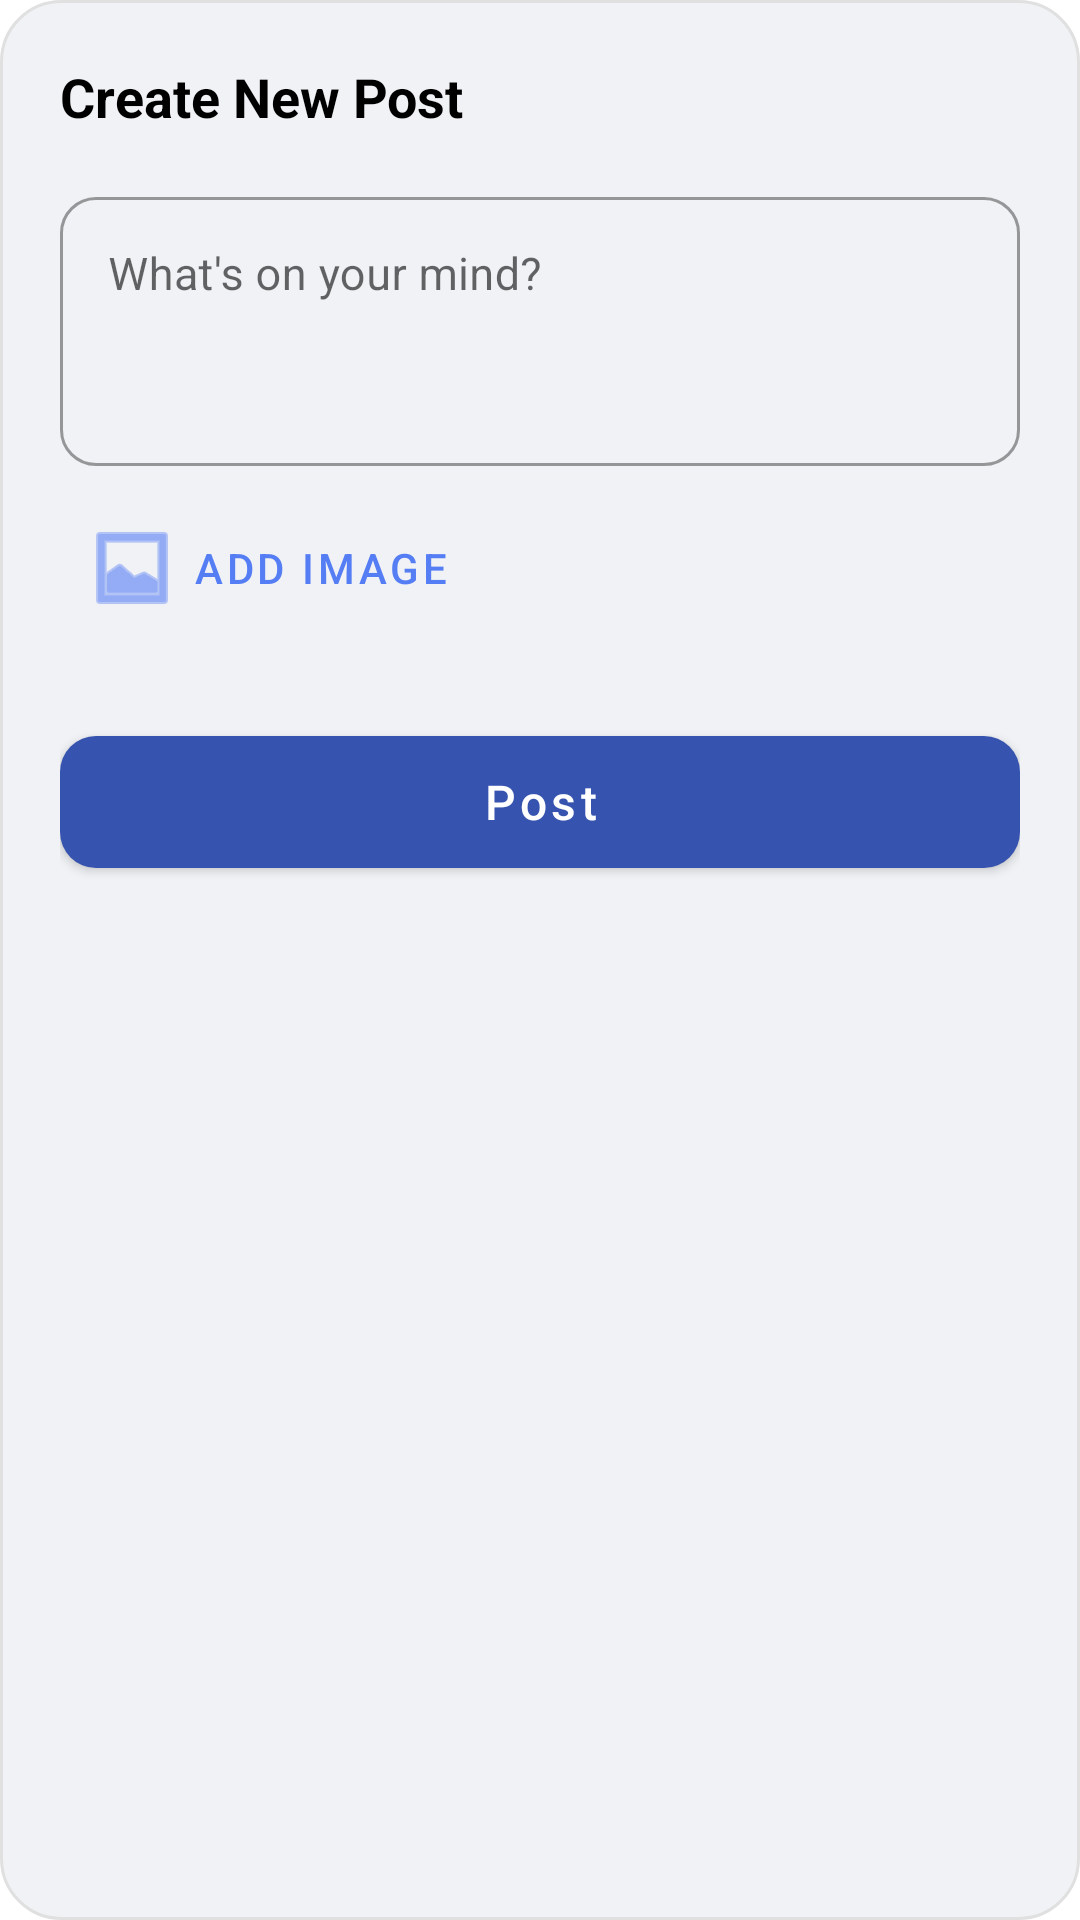

Reconstruct the res/layout file that produces this screen, plus the resources it refers to.
<!-- AndroidManifest.xml: application theme Theme.SmartFarmer -->
<!-- res/layout/dialog_create_post.xml -->
<?xml version="1.0" encoding="utf-8"?>
<LinearLayout xmlns:android="http://schemas.android.com/apk/res/android"
    xmlns:app="http://schemas.android.com/apk/res-auto"
    android:layout_width="match_parent"
    android:layout_height="wrap_content"
    android:background="@drawable/bg_comment_input"
    android:orientation="vertical"
    android:padding="20dp"
    android:layout_margin="20dp">

    <TextView
        android:layout_width="wrap_content"
        android:layout_height="wrap_content"
        android:text="Create New Post"
        android:textColor="@color/black"
        android:textSize="18sp"
        android:textStyle="bold"
        android:layout_marginBottom="16dp"/>

    <com.google.android.material.textfield.TextInputLayout
        style="@style/Widget.MaterialComponents.TextInputLayout.OutlinedBox"
        android:layout_width="match_parent"
        android:layout_height="wrap_content"
        app:boxCornerRadiusTopStart="12dp"
        app:boxCornerRadiusTopEnd="12dp"
        app:boxCornerRadiusBottomStart="12dp"
        app:boxCornerRadiusBottomEnd="12dp">

        <com.google.android.material.textfield.TextInputEditText
            android:id="@+id/etPostContent"
            android:layout_width="match_parent"
            android:layout_height="wrap_content"
            android:gravity="top"
            android:hint="What's on your mind?"
            android:minLines="3"
            android:textColor="@color/black"
            android:textSize="15sp" />
    </com.google.android.material.textfield.TextInputLayout>

    <FrameLayout
        android:id="@+id/layoutImagePreview"
        android:layout_width="match_parent"
        android:layout_height="200dp"
        android:layout_marginTop="16dp"
        android:visibility="gone">

        <ImageView
            android:id="@+id/ivPostPreview"
            android:layout_width="match_parent"
            android:layout_height="match_parent"
            android:scaleType="centerCrop"
            android:background="#EEEEEE"/>

        <ImageButton
            android:id="@+id/btnRemoveImage"
            android:layout_width="32dp"
            android:layout_height="32dp"
            android:layout_gravity="top|end"
            android:layout_margin="8dp"
            android:background="@drawable/bg_circle_button"
            android:backgroundTint="#80000000"
            android:src="@android:drawable/ic_menu_close_clear_cancel"
            app:tint="@color/white" />
    </FrameLayout>

    <com.google.android.material.button.MaterialButton
        android:id="@+id/btnSelectImage"
        style="@style/Widget.MaterialComponents.Button.TextButton"
        android:layout_width="wrap_content"
        android:layout_height="wrap_content"
        android:layout_marginTop="8dp"
        android:text="Add Image"
        app:icon="@android:drawable/ic_menu_gallery"
        app:iconTint="@color/primary_blue"
        android:textColor="@color/primary_blue"/>

    <com.google.android.material.button.MaterialButton
        android:id="@+id/btnSubmitPost"
        android:layout_width="match_parent"
        android:layout_height="56dp"
        android:layout_marginTop="24dp"
        android:text="Post"
        android:textAllCaps="false"
        android:textSize="16sp"
        app:cornerRadius="12dp" />

    <com.github.ybq.android.spinkit.SpinKitView
        android:id="@+id/progressBarPost"
        style="@style/SpinKitView.Large.Circle"
        android:layout_width="40dp"
        android:layout_height="40dp"
        android:layout_gravity="center"
        android:layout_marginTop="16dp"
        android:visibility="gone"
        app:SpinKit_Color="@color/primary_blue" />

</LinearLayout>
<!-- resources referenced by this layout -->
<resources>
  <color name="black">#000000</color>
  <color name="primary_blue">#557DF4</color>
  <color name="white">#FFFFFF</color>
  <!-- drawable bg_comment_input (drawable) -->
  <?xml version="1.0" encoding="utf-8"?>
  <shape xmlns:android="http://schemas.android.com/apk/res/android">
      <solid android:color="#F0F2F5" />
      <corners android:radius="20dp" />
      <stroke android:width="1dp" android:color="#E0E0E0" />
  </shape>
  <style name="Theme.SmartFarmer" parent="Theme.MaterialComponents.Light.NoActionBar">
          <item name="colorPrimary">@color/ocean_blue</item>
          <item name="colorPrimaryVariant">@color/ocean_blue_dark</item>
          <item name="colorOnPrimary">@color/white</item>
          <item name="colorSecondary">@color/ocean_blue</item>
          <item name="colorOnSecondary">@color/white</item>
          <item name="android:statusBarColor">@color/ocean_blue</item>
          <item name="android:windowLightStatusBar">false</item>
          <item name="android:navigationBarColor">@color/black</item>
          <item name="android:windowBackground">@color/white</item>
      </style>
  <color name="ocean_blue">#3654AF</color>
  <color name="ocean_blue_dark">#2B51C1</color>
</resources>
